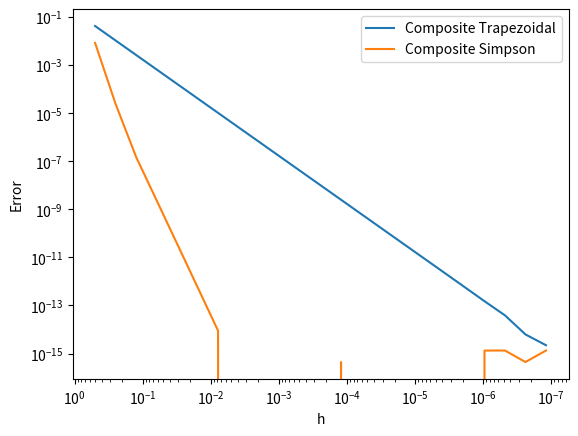

Generate this figure with matplotlib:
import numpy as np
import matplotlib.pyplot as plt

def f(x):
    return 4 / (1 + x**2)

def composite_trapezoidal(a, b, h):
    n = int((b - a) / h)
    x = np.linspace(a, b, n+1)
    y = f(x)
    s = (y[0] + y[n] + 2 * np.sum(y[1:n])) * h / 2
    return s

def composite_simpson(a, b, h):
    n = int((b - a) / h)
    x = np.linspace(a, b, n+1)
    y = f(x)
    s = (y[0] + y[n] + 4 * np.sum(y[1:n:2]) + 2 * np.sum(y[2:n-1:2])) * h / 3
    return s

a, b = 0, 1

trap_errors = []
simp_errors = []

h_values = [0.5**i for i in range(1,24)]

for i in h_values:
    trap_error = abs(composite_trapezoidal(a, b, i) - np.pi)
    simp_error = abs(composite_simpson(a, b, i) - np.pi)
    trap_errors.append(trap_error)
    simp_errors.append(simp_error)

plt.plot(h_values, trap_errors, label="Composite Trapezoidal")
plt.plot(h_values, simp_errors, label="Composite Simpson")
plt.xscale('log')
plt.yscale('log')
plt.xlabel('h')
plt.ylabel('Error')
plt.gca().invert_xaxis()
plt.legend()
plt.show()
